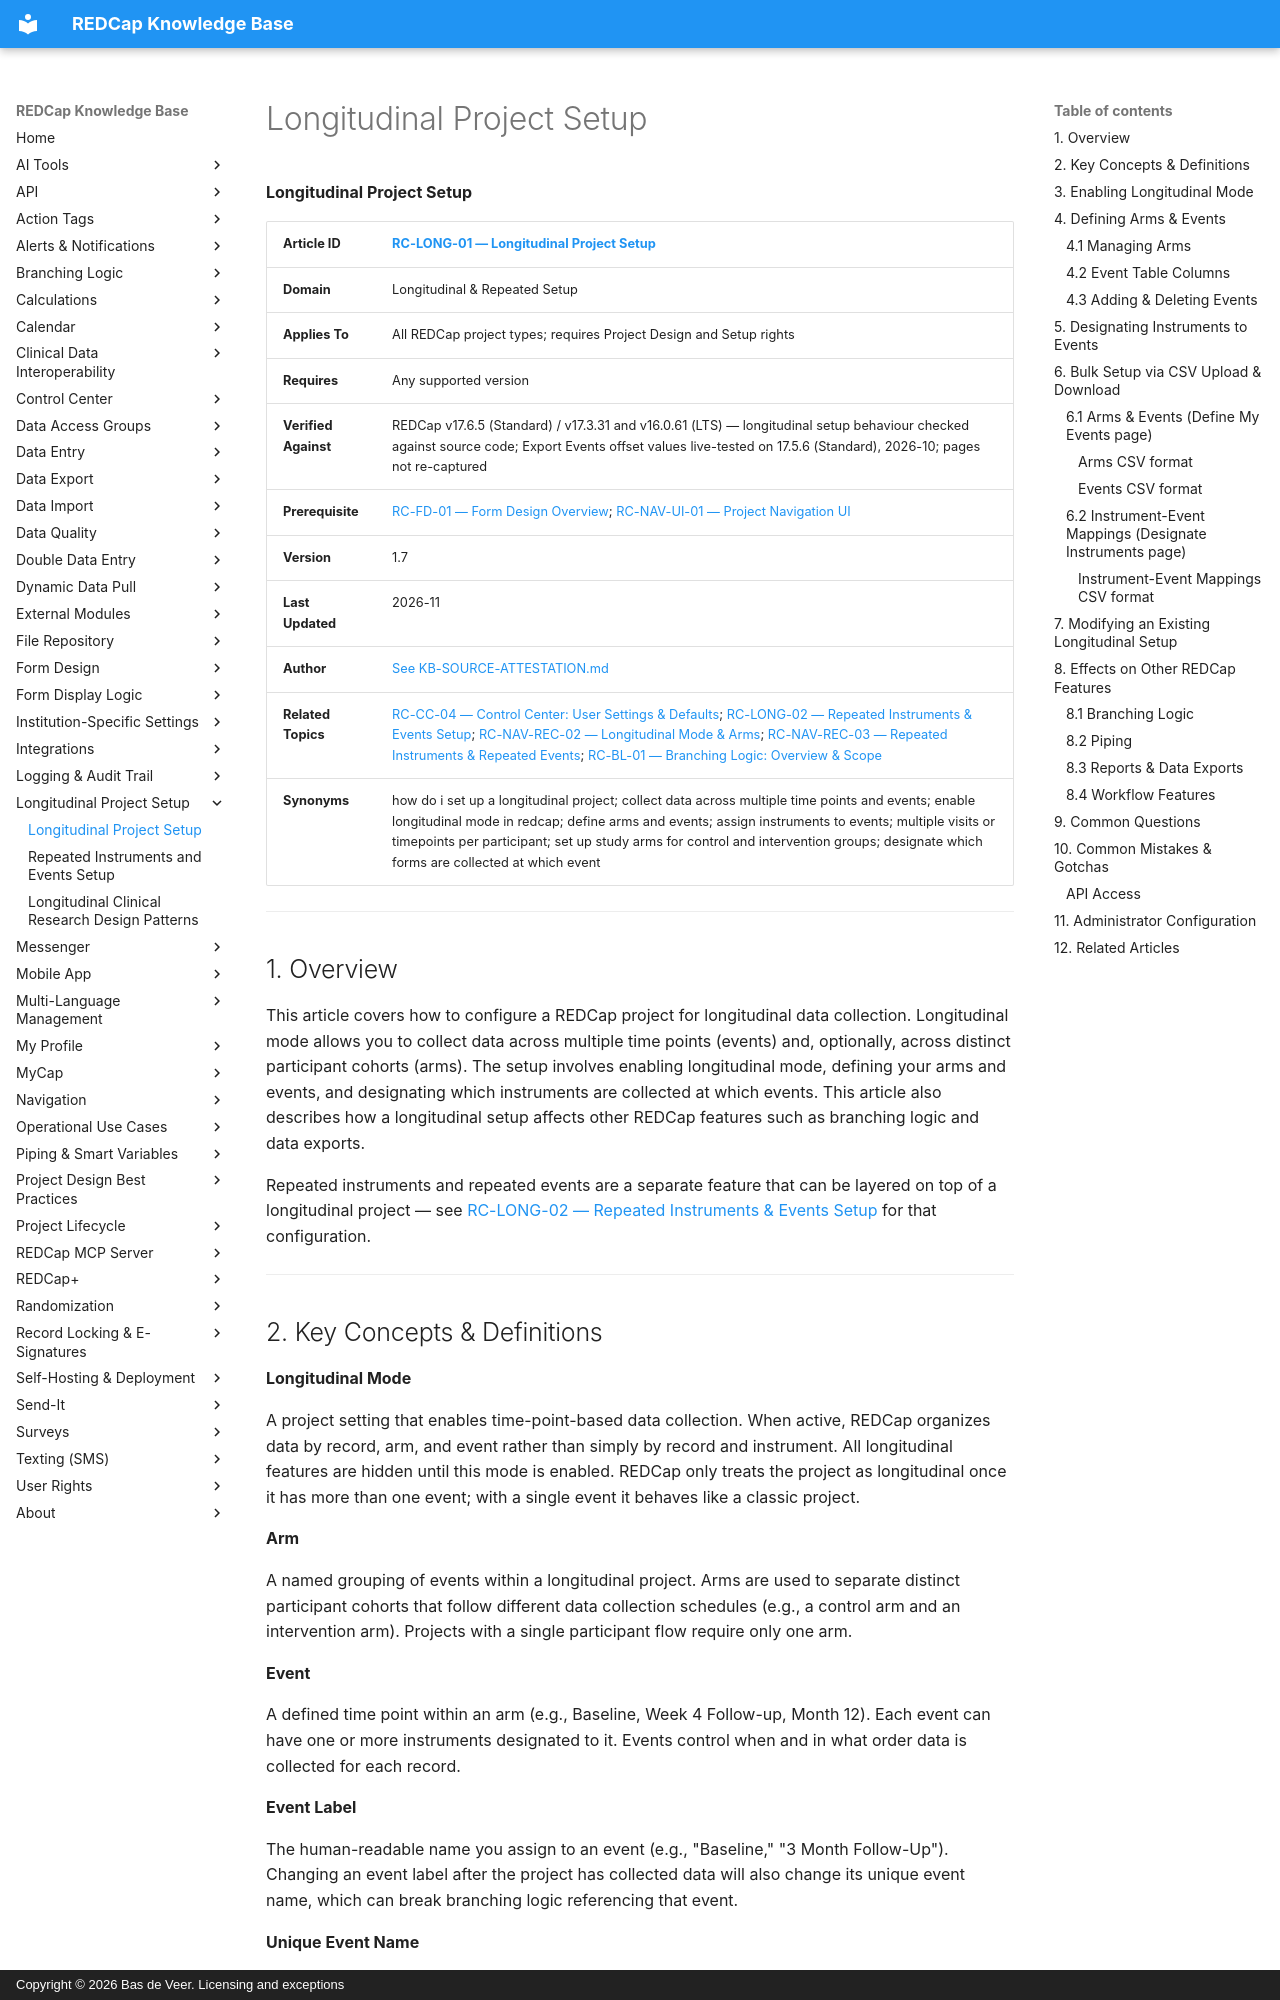

repository: bdeveer/REDCap_KB_RAG · page: RC-LONG-01_Longitudinal-Project-Setup/index.html · generator: mkdocs · copyright: Copyright © 2026 Bas de Veer. Licensing and exceptions



**Longitudinal Project Setup**

| **Article ID** | [RC-LONG-01 — Longitudinal Project Setup](RC-LONG-01_Longitudinal-Project-Setup.md) |
|---|---|
| **Domain** | Longitudinal & Repeated Setup |
| **Applies To** | All REDCap project types; requires Project Design and Setup rights |
| **Requires** | Any supported version |
| **Verified Against** | REDCap v17.6.5 (Standard) / v17.3.31 and v16.0.61 (LTS) — longitudinal setup behaviour checked against source code; Export Events offset values live-tested on 17.5.6 (Standard), 2026-10; pages not re-captured |
| **Prerequisite** | [RC-FD-01 — Form Design Overview](RC-FD-01_Form-Design-Overview.md); [RC-NAV-UI-01 — Project Navigation UI](RC-NAV-UI-01_Project-Navigation-UI.md) |
| **Version** | 1.7 |
| **Last Updated** | 2026-11 |
| **Author** | [See KB-SOURCE-ATTESTATION.md](KB-SOURCE-ATTESTATION.md) |
| **Related Topics** | [RC-CC-04 — Control Center: User Settings & Defaults](RC-CC-04_Control-Center-User-Settings.md); [RC-LONG-02 — Repeated Instruments & Events Setup](RC-LONG-02_Repeated-Instruments-and-Events-Setup.md); [RC-NAV-REC-02 — Longitudinal Mode & Arms](RC-NAV-REC-02_Longitudinal-Mode-and-Arms.md); [RC-NAV-REC-03 — Repeated Instruments & Repeated Events](RC-NAV-REC-03_Repeated-Instruments-and-Events.md); [RC-BL-01 — Branching Logic: Overview & Scope](RC-BL-01_Branching-Logic-Overview-and-Scope.md)|
| **Synonyms** | how do i set up a longitudinal project; collect data across multiple time points and events; enable longitudinal mode in redcap; define arms and events; assign instruments to events; multiple visits or timepoints per participant; set up study arms for control and intervention groups; designate which forms are collected at which event |

---

## 1. Overview

This article covers how to configure a REDCap project for longitudinal data collection. Longitudinal mode allows you to collect data across multiple time points (events) and, optionally, across distinct participant cohorts (arms). The setup involves enabling longitudinal mode, defining your arms and events, and designating which instruments are collected at which events. This article also describes how a longitudinal setup affects other REDCap features such as branching logic and data exports.

Repeated instruments and repeated events are a separate feature that can be layered on top of a longitudinal project — see [RC-LONG-02 — Repeated Instruments & Events Setup](RC-LONG-02_Repeated-Instruments-and-Events-Setup.md) for that configuration.

---
